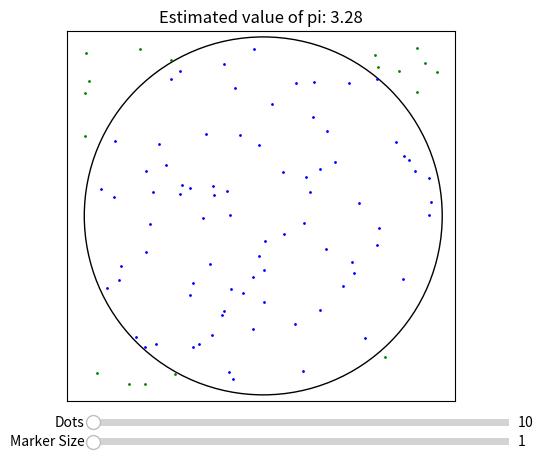

Generate this figure with matplotlib:
# Tested and working in Python 3.11

import random
import matplotlib.pyplot as plt
from matplotlib.widgets import Slider, Button
import warnings

# Update the number of points

def update(val):
    newx = []
    newy = []
    newcx = []
    newcy = []
    for _ in range(val):
        x = random.uniform(-1,1)
        y = random.uniform(-1,1)
        if x**2 + y**2 <=1:
            newcx.append(x)
            newcy.append(y)
        else:
            newx.append(x)
            newy.append(y)
    svals[0].set_xdata(newx)
    svals[0].set_ydata(newy)
    cvals[0].set_xdata(newcx)
    cvals[0].set_ydata(newcy)
    cv = (4*len(newcx)/(len(newcx)+len(newx)))
    ax.title.set_text(f"Estimated value of pi: {cv}")

# Update the size of the points

def updatemarker(val):
    svals[0].set_markersize(val)
    cvals[0].set_markersize(val)
    plt.draw()
    
warnings.filterwarnings("ignore")

pointlimit = 1000

# Initialize the values

xvals = []
yvals = []
xcvals = []
ycvals = []
interval = 10

# Create the starting points, assign them to the "cvals" if they're less than 1

for _ in range(interval**2):
    x = random.uniform(-1,1)
    y = random.uniform(-1,1)
    if x**2 + y**2 <=1:
        xcvals.append(x)
        ycvals.append(y)
    else:
        xvals.append(x)
        yvals.append(y)

# Draw the figures
circ = plt.Circle((0,0),1,fill=False)
fig = plt.figure()
ax = fig.gca()
ax.set_aspect(1)
ax.add_artist(circ)

# Draw the points

svals = ax.plot(xvals,yvals,"ro",marker="o",markersize=1,color="green")
cvals = ax.plot(xcvals,ycvals,"ro",marker="o",markersize=1,color="blue")
axdots = fig.add_axes([0.25, 0.05, 0.65, 0.03])
axmar = fig.add_axes([0.25,0.01,0.65,0.03])
ax.set_xticks([])
ax.set_yticks([])

# Add the sliders

freq_slider = Slider(
    ax=axdots,
    label='Dots',
    valmin=10,
    valmax=1000,
    valinit=10,
    valstep=1
)
mark_slider = Slider(
    ax=axmar,
    label = "Marker Size",
    valmin = 1,
    valmax = 10,
    valinit = 1,
    valstep = 0.01
)

# Calculate the value approximated    
cv = 4*len(xcvals)/(len(xcvals)+len(xvals))
ax.title.set_text(f"Estimated value of pi: {cv}")


freq_slider.on_changed(update)
mark_slider.on_changed(updatemarker)

plt.show()
